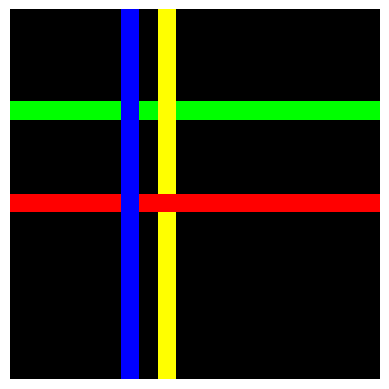

Recreate this plot in Python.
# Dependencies
import numpy as np
import pandas as pd
from enum import Enum
import random
import matplotlib.pyplot as plt

# Enums
class Color(Enum):
    RED = (255, 0, 0)
    BLUE = (0, 0, 255)
    YELLOW = (255, 255, 0)
    GREEN = (0, 255, 0)
    BLACK = (0, 0, 0)

class Label(Enum):
    DANGEROUS = 0
    SAFE = 1

# Image Generation
class Image: # USE THIS CLASS TO DISPLAY / CREATE IMAGE
    def __init__(self, data, label, third_wire):
        self.data = data
        self.label = label
        self.third_wire = third_wire

    def display(self):
        plt.imshow(self.data)
        plt.axis("off")
        plt.show()

class DataSet:
    def __init__(self):
        self.image_data = []
        self.labels = []
        self.third_wires = []

    def add_image(self, image, label, third_wire):
        """Add an image to the dataset using raw data"""
        self.image_data.append(image)
        self.labels.append(label)
        self.third_wires.append(third_wire) 

class ImageGenerator:
    """Generates N (M x M) images and writes to data"""
    def __init__(self, num_images, dimensions = 20, write_path = None, dataset = None, seed = None):
        self.dimensions = dimensions
        self.seed = seed
        random.seed(seed)
        for _ in range(num_images):
            data, label, third_wire = self.generate(write_path is not None)
            if dataset is not None:
                dataset.add_image(data, label, third_wire)

            # TODO: Write to data (may not be necessary, gen is really fast)
            if write_path is not None:
                pass

    def generate(self, write_ = False):
        """Generate a single image and label it appropriately"""
        n = self.dimensions
        image_data = np.full((n, n), Color.BLACK.value, dtype = np.dtype("(3,)i4"))
        colors = [Color.RED, Color.BLUE, Color.YELLOW, Color.GREEN]

        # Keep track of rows/cols that can be used
        valid_rows = list(range(n))
        valid_cols = list(range(n))

        # 1  = Color Row
        # -1 = Color Col
        pointer = random.choice([1, -1])
        label = Label.SAFE
        yellow_placed = False
        third_wire = None

        for i in range(4):
            # Select a unused color
            curr_color = random.choice(colors)
            colors.remove(curr_color)

            # Determine which should be cut (if dangerous)
            if i == 2:
                third_wire = curr_color
            
            # Handle marking an image as DANGEROUS if red is placed before yellow
            yellow_placed = yellow_placed or curr_color == Color.YELLOW
            if curr_color == Color.RED and not yellow_placed:
                label = Label.DANGEROUS

            if pointer == 1:
                rand_idx = random.choice(valid_rows)
                valid_rows.remove(rand_idx)
                self.color_row(rand_idx, curr_color, image_data)
            else:
                rand_idx = random.choice(valid_cols)
                valid_cols.remove(rand_idx)
                self.color_column(rand_idx, curr_color, image_data)
                
            pointer *= -1
        
        return image_data, label, third_wire
            

    def color_column(self, col, color, arr):
        """Color the given column of the image with the provided color"""
        n = self.dimensions
        for i in range(n):
            arr[i][col] = color.value

    def color_row(self, row, color, arr):
        """Color the given row of the image with the provided color"""
        n = self.dimensions
        for i in range(n):
            arr[row][i] = color.value

data = DataSet()
img_gen = ImageGenerator(5000, dataset = data, seed = 718067190)

def load_image(dataset_obj, index):
    """Load a specific index of the dataset"""
    image_data = dataset_obj.image_data[index]
    label = dataset_obj.labels[index]
    third_wire = dataset_obj.third_wires[index]
    img = Image(image_data, label, third_wire)
    return img

load_image(data, 2940).display()

